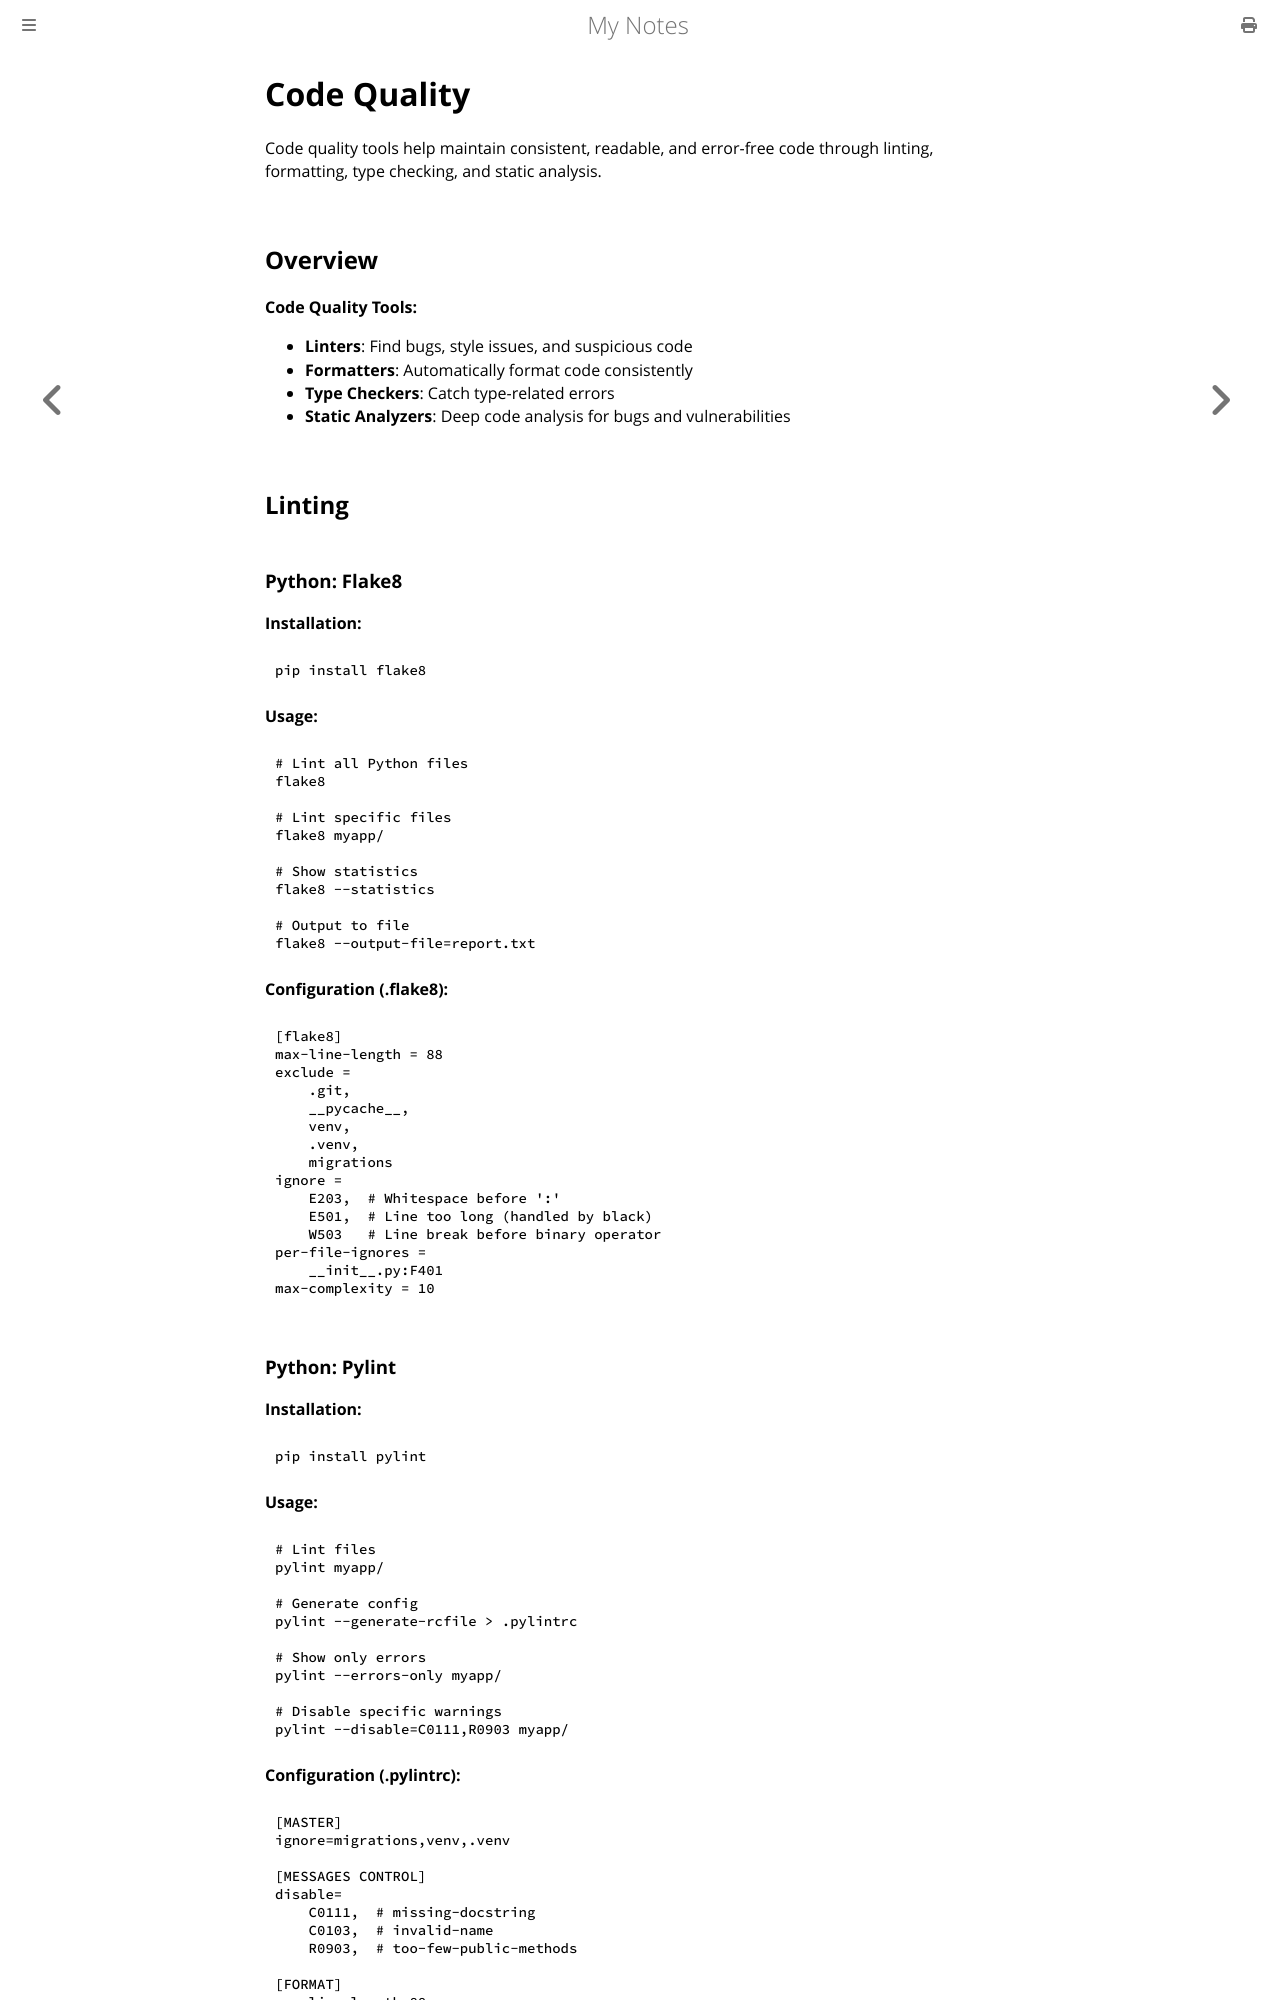

repository: paritystack/notes · page: testing/code_quality.html · generator: mdbook

# Code Quality

Code quality tools help maintain consistent, readable, and error-free code through linting, formatting, type checking, and static analysis.

## Overview

**Code Quality Tools:**
- **Linters**: Find bugs, style issues, and suspicious code
- **Formatters**: Automatically format code consistently
- **Type Checkers**: Catch type-related errors
- **Static Analyzers**: Deep code analysis for bugs and vulnerabilities

## Linting

### Python: Flake8

**Installation:**
```bash
pip install flake8
```

**Usage:**
```bash
# Lint all Python files
flake8

# Lint specific files
flake8 myapp/

# Show statistics
flake8 --statistics

# Output to file
flake8 --output-file=report.txt
```

**Configuration (.flake8):**
```ini
[flake8]
max-line-length = 88
exclude =
    .git,
    __pycache__,
    venv,
    .venv,
    migrations
ignore =
    E203,  # Whitespace before ':'
    E501,  # Line too long (handled by black)
    W503   # Line break before binary operator
per-file-ignores =
    __init__.py:F401
max-complexity = 10
```

### Python: Pylint

**Installation:**
```bash
pip install pylint
```

**Usage:**
```bash
# Lint files
pylint myapp/

# Generate config
pylint --generate-rcfile > .pylintrc

# Show only errors
pylint --errors-only myapp/

# Disable specific warnings
pylint --disable=C0111,R0903 myapp/
```

**Configuration (.pylintrc):**
```ini
[MASTER]
ignore=migrations,venv,.venv

[MESSAGES CONTROL]
disable=
    C0111,  # missing-docstring
    C0103,  # invalid-name
    R0903,  # too-few-public-methods

[FORMAT]
max-line-length=88

[DESIGN]
max-args=7
max-attributes=10
```
